Photos from the image-classification dataset "Dataset_crop" in the GitHub repository tapan0p/Brain-Tumor-Classification. Its 4 classes are: glioma, meningioma, no tumor, pituitary tumor.

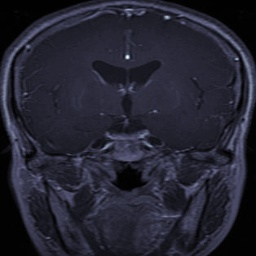
Label: glioma

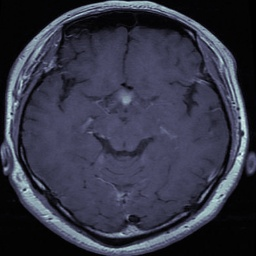
Label: pituitary tumor

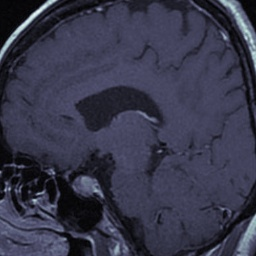
Label: pituitary tumor

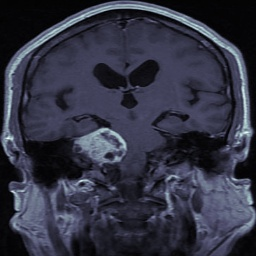
Label: meningioma

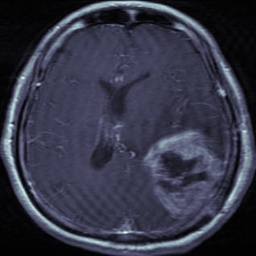
Label: glioma

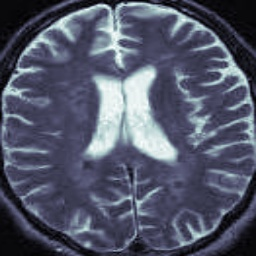
Label: no tumor
